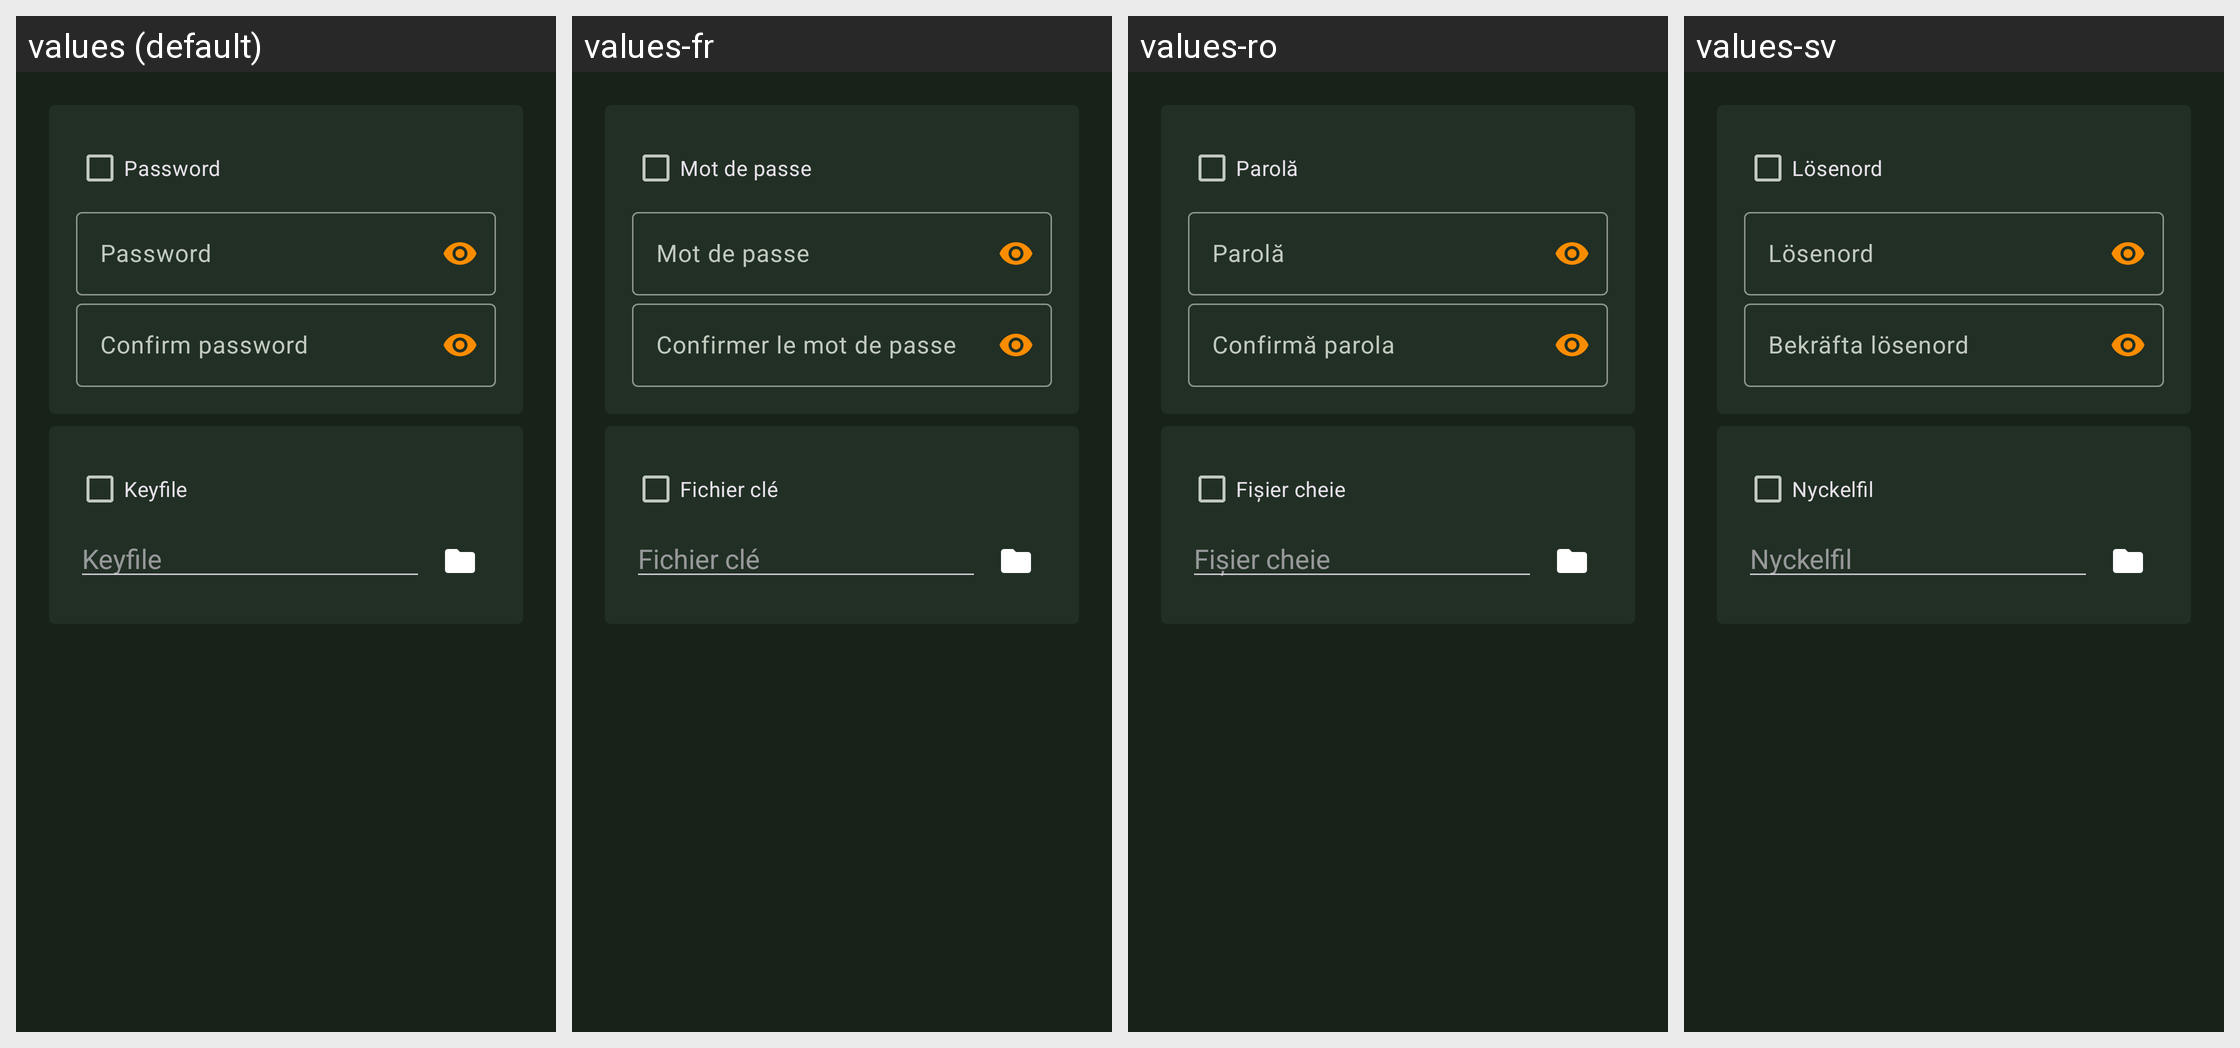

This grid shows one Android layout under several languages. Give, for every string resource on the screen, its name, the default text and each shown locale's text.
Android screen res/layout/set_password.xml rendered under 4 locales, left to right: values (default), values-fr, values-ro, values-sv. Device: Nexus 5 (rendered at 1080×1920; each locale shown at half size, 540×960, under a caption strip naming it); theme KeepassDXStyle.Night.
Other locales in the repository, not shown: values-ar, values-az, values-be, values-bg, values-bn, values-bn-rBD, values-ca, values-ckb, values-cs, values-da, values-de, values-el, values-en-rGB, values-eo, values-es, values-et, values-eu, values-fa, values-fi, values-fil, values-gl, values-hi, values-hr, values-hu, values-id, values-in, values-it, values-iw, values-ja, values-jv, values-kk, values-ko, values-lt, values-lv, values-mk, values-ml, values-mr, values-my, values-nb, values-nb-rNO, values-ne, values-nl, values-nn, values-or, values-pa, values-pl, values-pt, values-pt-rBR, values-pt-rPT, values-ru, values-sk, values-sl, values-sq, values-sr, values-ta, values-te, values-th, values-tok, values-tr, values-tt, values-uk, values-ur, values-uz, values-vi, values-zh-rCN, values-zh-rTW.
Strings drawn on this screen, with the default value and each locale's value (text and hints the layout hard-codes, and strings that could not be matched under every locale, appear in the picture but are not listed):

password
  values: Password
  values-fr: Mot de passe
  values-ro: Parolă
  values-sv: Lösenord

hint_pass
  values: Password
  values-fr: Mot de passe
  values-ro: Parolă
  values-sv: Lösenord

entry_keyfile
  values: Keyfile
  values-fr: Fichier clé
  values-ro: Fișier cheie
  values-sv: Nyckelfil

hint_keyfile
  values: Keyfile
  values-fr: Fichier clé
  values-ro: Fișier cheie
  values-sv: Nyckelfil
